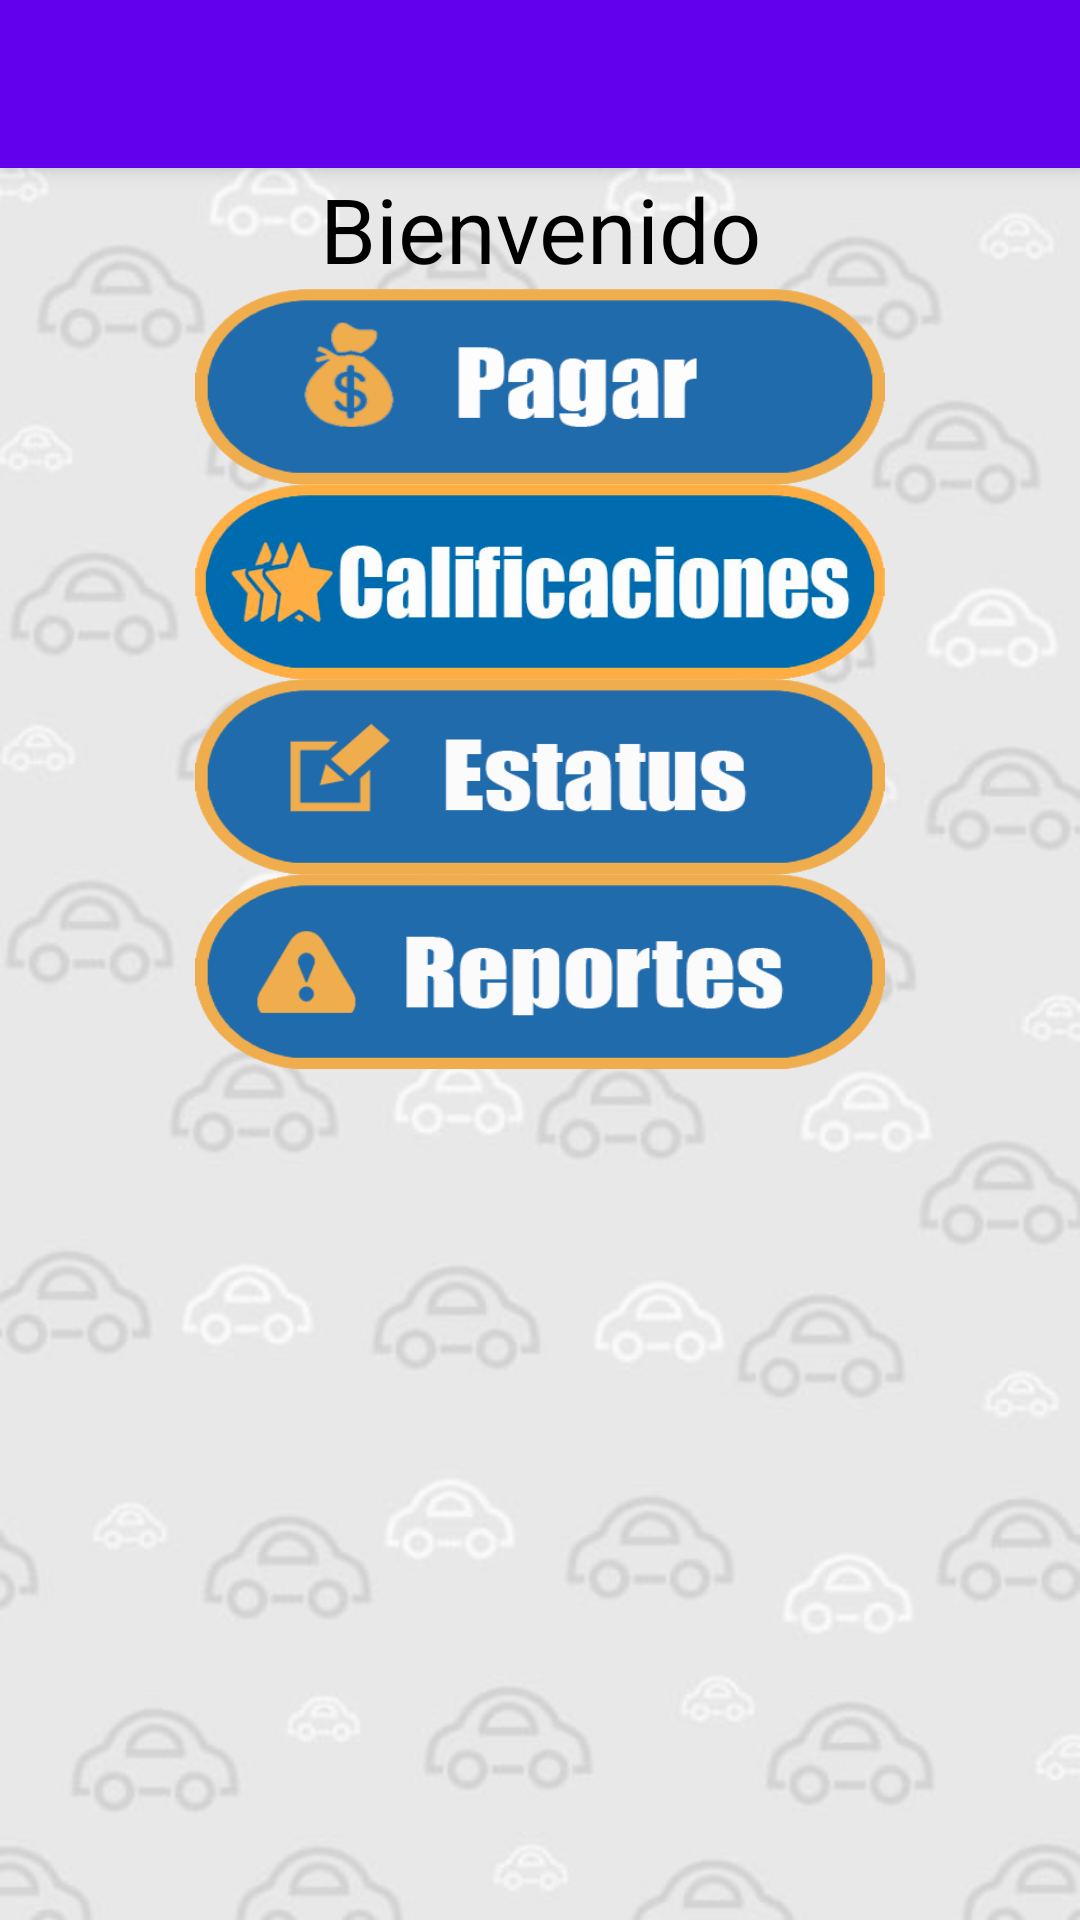

Reconstruct the res/layout file that produces this screen, plus the resources it refers to.
<!-- AndroidManifest.xml: application theme AppTheme -->
<!-- res/layout/activity_index_admin.xml -->
<?xml version="1.0" encoding="utf-8"?>
<android.support.design.widget.CoordinatorLayout xmlns:android="http://schemas.android.com/apk/res/android"
    xmlns:app="http://schemas.android.com/apk/res-auto"
    xmlns:tools="http://schemas.android.com/tools"
    android:layout_width="match_parent"
    android:layout_height="match_parent"
    android:fitsSystemWindows="true"
    tools:context="mx.edu.uts.saferide.IndexAdmin">

    <android.support.design.widget.AppBarLayout
        android:layout_width="match_parent"
        android:layout_height="wrap_content"
        android:theme="@style/AppTheme.AppBarOverlay">

        <android.support.v7.widget.Toolbar
            android:id="@+id/toolbar"
            android:layout_width="match_parent"
            android:layout_height="?attr/actionBarSize"
            android:background="?attr/colorPrimary"
            app:popupTheme="@style/AppTheme.PopupOverlay" />

    </android.support.design.widget.AppBarLayout>

    <include layout="@layout/content_index_admin" />

</android.support.design.widget.CoordinatorLayout>
<!-- res/layout/content_index_admin.xml (included above) -->
<?xml version="1.0" encoding="utf-8"?>
<ScrollView xmlns:android="http://schemas.android.com/apk/res/android"
    xmlns:app="http://schemas.android.com/apk/res-auto"
    xmlns:tools="http://schemas.android.com/tools"
    android:id="@+id/content_index_admin"
    android:layout_width="match_parent"
    android:layout_height="match_parent"
    android:background="@drawable/fondo"
    app:layout_behavior="@string/appbar_scrolling_view_behavior"
    tools:context="mx.edu.uts.saferide.IndexAdmin"
    tools:showIn="@layout/activity_index_admin">
    <LinearLayout
        android:layout_width="match_parent"
        android:layout_height="wrap_content"
        android:orientation="vertical">
        <TextView
            android:text="@string/bienvenido"
            android:layout_width="match_parent"
            android:layout_height="wrap_content"
            android:id="@+id/textView13"
            android:gravity="center"
            android:layout_margin="@dimen/activity_vertical_margin"
            android:textSize="30sp"
            android:textColor="@android:color/black" />

        <Button
            android:background="@drawable/pagar"
            android:layout_width="230dp"
            android:layout_height="65dp"
            android:id="@+id/button15"
            android:layout_gravity="center"
            android:layout_margin="@dimen/activity_vertical_margin"
            android:onClick="PagosAdmin"
            />

        <Button
            android:background="@drawable/calificaciones"
            android:layout_width="230dp"
            android:layout_height="65dp"
            android:id="@+id/button16"
            android:layout_gravity="center"
            android:layout_margin="@dimen/activity_vertical_margin"
            android:onClick="Calificaciones"/>

        <Button
            android:background="@drawable/estatus"
            android:layout_width="230dp"
            android:layout_height="65dp"
            android:id="@+id/button17"
            android:layout_gravity="center"
            android:layout_margin="@dimen/activity_vertical_margin"
            android:onClick="StatusConductores"/>

        <Button
            android:background="@drawable/reportes"
            android:layout_width="230dp"
            android:layout_height="65dp"
            android:id="@+id/button18"
            android:layout_gravity="center"
            android:layout_margin="@dimen/activity_vertical_margin"
            android:onClick="ReportesAdmin"/>
    </LinearLayout>

</ScrollView>
<!-- resources referenced by this layout -->
<resources>
  <!-- drawable calificaciones: png bitmap (drawable, 62809 bytes) -->
  <!-- drawable estatus: png bitmap (drawable, 24834 bytes) -->
  <!-- drawable fondo: png bitmap (drawable, 80614 bytes) -->
  <!-- drawable pagar: png bitmap (drawable, 30508 bytes) -->
  <!-- drawable reportes: png bitmap (drawable, 27984 bytes) -->
  <string name="bienvenido">Bienvenido</string>
  <style name="AppTheme.AppBarOverlay" parent="ThemeOverlay.AppCompat.Dark.ActionBar" />
  <style name="AppTheme.PopupOverlay" parent="ThemeOverlay.AppCompat.Light" />
  <style name="AppTheme" parent="Theme.AppCompat.Light.DarkActionBar">
          
          <item name="colorPrimary">@color/colorPrimary</item>
          <item name="colorPrimaryDark">@color/colorPrimaryDark</item>
          <item name="colorAccent">#0099cc</item>
      </style>
  <!-- not gathered from this repository: default colours our renderer supplied (Android Studio template values) -->
  <color name="colorPrimary">#FF6200EE</color>
  <color name="colorPrimaryDark">#FF3700B3</color>
</resources>
